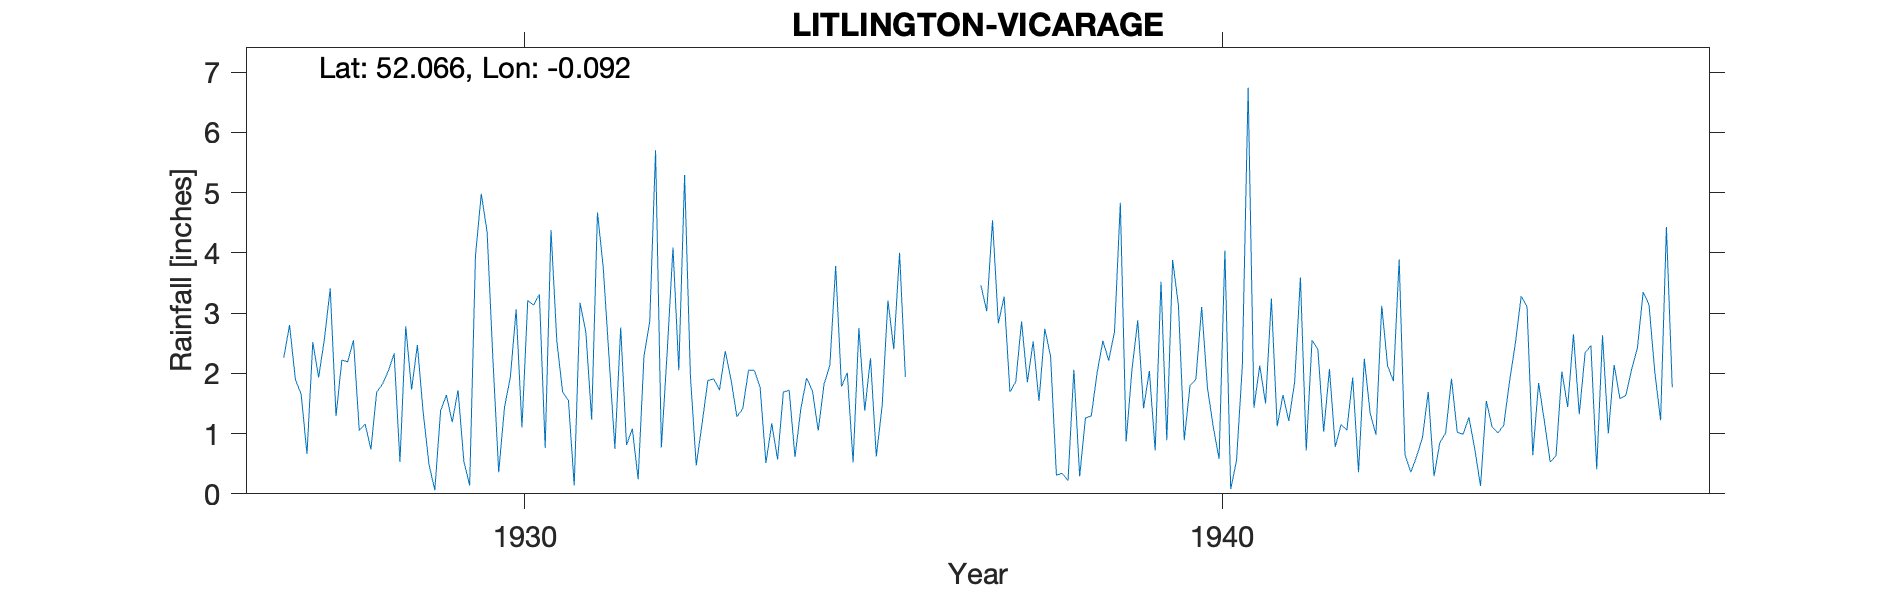

The data file committed next to this chart (first rows):
LITLINGTON-VICARAGE, , , , , , , , , , , , , , , , , , , , , , , 
Grid ref, TL309426, Long, -0.0918, Lat, 52.07, Elevation, 98, ft, , , , , , , , , , , , , , , 
Station no, 1186, , , , , , , , , , , , , , , , , , , , , , 
, 1920, 1921, 1922, 1923, 1924, 1925, 1926, 1927, 1928, 1929, 1930, 1931, 1932, 1933, 1934, 1935, 1936, 1937, 1938, 1939, 1940, 1941, 1942
January, , , , , , , , 2.26, 2.55, 1.35, 2.24, 1.69, 1.08, 1.16, 1.17, 1.78, , 3.46, 2.28, 4.83, 1.8, 2.13, 2.07
February, , , , , , , , 2.8, 1.05, 0.49, 0.36, 1.55, 0.24, 1.88, 0.57, 2.01, , 3.03, 0.31, 0.87, 1.9, 1.5, 0.78
March, , , , , , , , 1.9, 1.16, 0.06, 1.44, 0.14, 2.28, 1.91, 1.69, 0.52, , 4.54, 0.34, 2.06, 3.1, 3.24, 1.15
April, , , , , , , , 1.65, 0.74, 1.38, 1.93, 3.17, 2.86, 1.72, 1.72, 2.75, , 2.83, 0.22, 2.88, 1.76, 1.12, 1.06
May, , , , , , , , 0.66, 1.69, 1.64, 3.06, 2.69, 5.7, 2.37, 0.61, 1.38, , 3.27, 2.06, 1.42, 1.11, 1.64, 1.93
June, , , , , , , , 2.52, 1.82, 1.19, 1.1, 1.23, 0.77, 1.89, 1.41, 2.25, , 1.69, 0.29, 2.04, 0.58, 1.21, 0.36
July, , , , , , , , 1.93, 2.04, 1.72, 3.21, 4.67, 2.35, 1.28, 1.92, 0.62, , 1.86, 1.26, 0.72, 4.04, 1.85, 2.24
August, , , , , , , , 2.57, 2.33, 0.54, 3.13, 3.75, 4.09, 1.41, 1.71, 1.46, , 2.86, 1.29, 3.52, 0.08, 3.59, 1.34
September, , , , , , , , 3.41, 0.53, 0.14, 3.31, 2.25, 2.05, 2.05, 1.05, 3.21, , 1.85, 2.01, 0.89, 0.55, 0.72, 0.98
October, , , , , , , , 1.29, 2.78, 3.95, 0.76, 0.75, 5.29, 2.05, 1.82, 2.4, , 2.53, 2.54, 3.88, 2.12, 2.55, 3.12
November, , , , , , , , 2.22, 1.73, 4.98, 4.38, 2.76, 1.95, 1.76, 2.13, 4, , 1.54, 2.21, 3.13, 6.74, 2.4, 2.13
December, , , , , , , , 2.19, 2.47, 4.35, 2.54, 0.81, 0.47, 0.51, 3.78, 1.94, , 2.74, 2.69, 0.89, 1.43, 1.03, 1.87
Total, , , , , , , , 25.4, 20.89, 21.79, 27.46, 25.46, 29.13, 19.99, 19.58, 24.32, , 32.2, 17.5, 27.13, 25.21, 22.98, 19.03
